Photos from the image-classification dataset "SAR" in the GitHub repository danfye/01SAR_HROS. Its 10 classes are: photovoltaic, airplane, beach, bridge, crosswalk, golf course, oil tank, river, runway, ship.

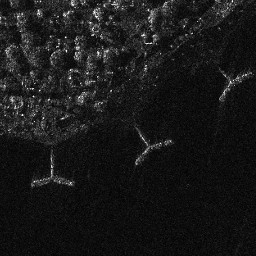
Label: beach

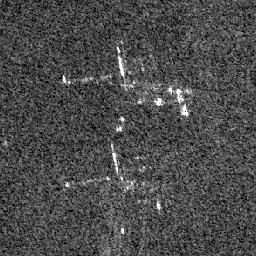
Label: airplane

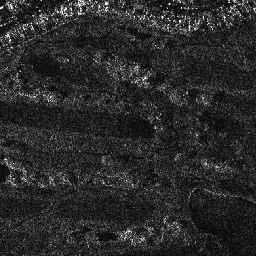
Label: golf course

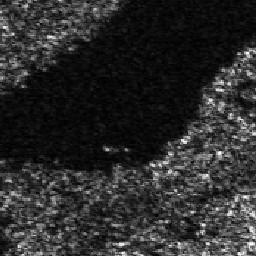
Label: river

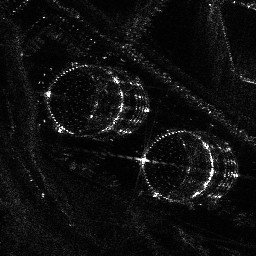
Label: oil tank

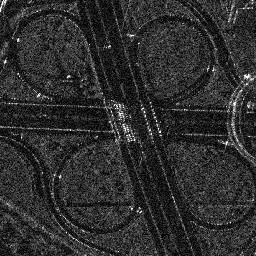
Label: crosswalk
